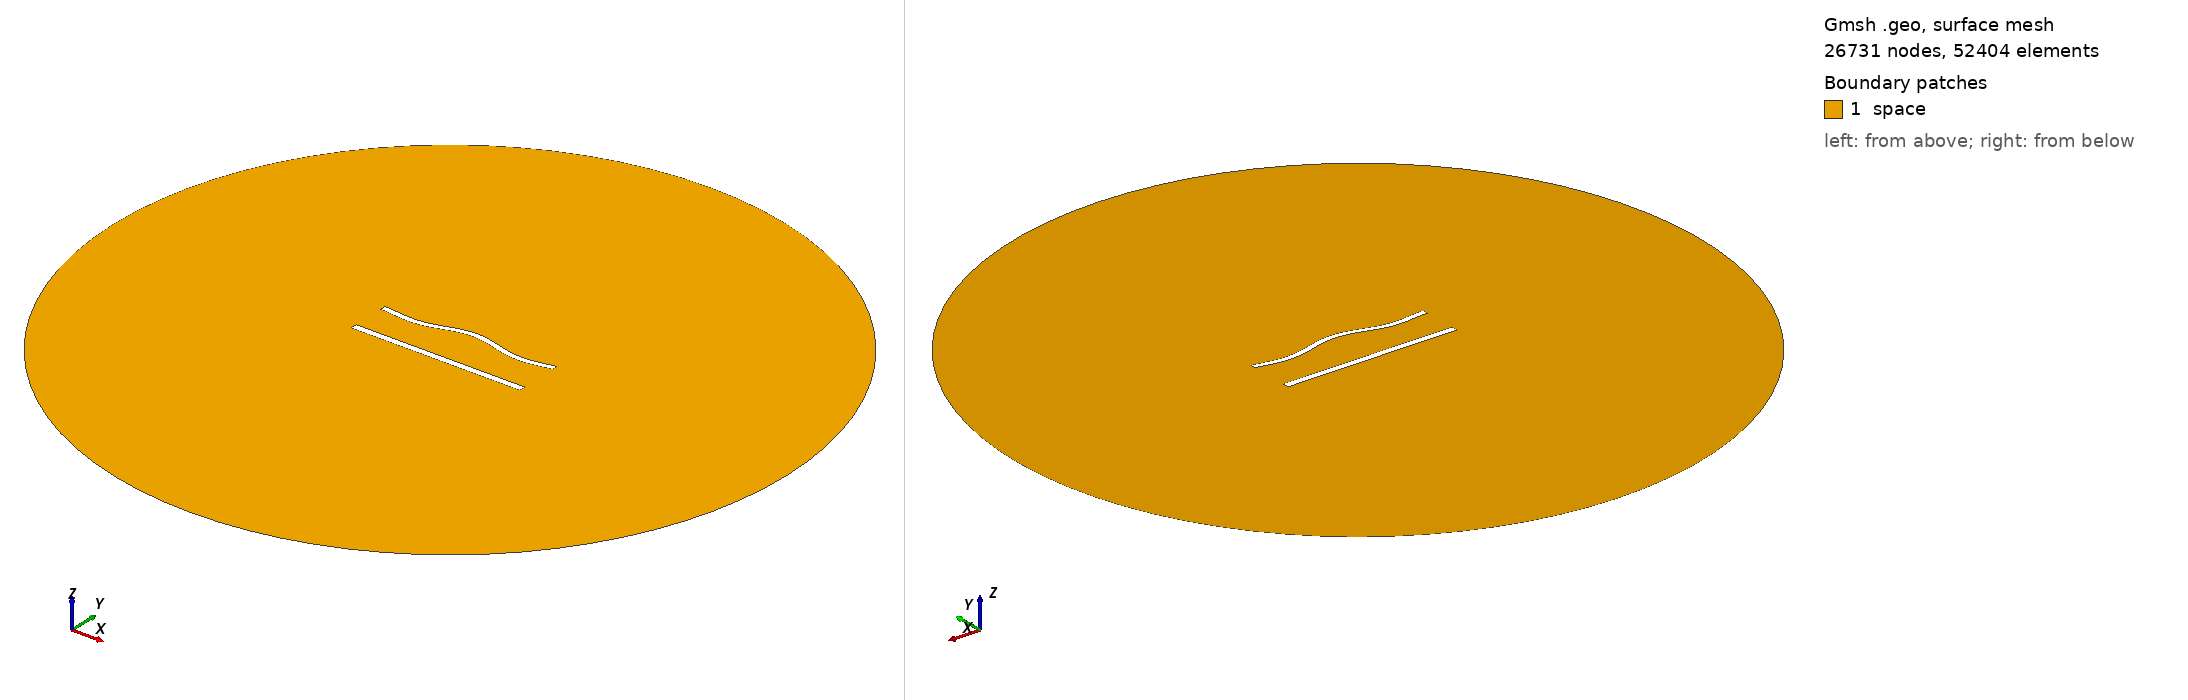

Gmsh geometry script, surface-meshed: 26731 nodes, 52404 surface elements. Boundary patches (legend numbers): 1 space. Left view from above one corner, right view from below the opposite corner. Legend entries are the model's physical surfaces. The drawing asked Gmsh for element sizes between 1% and 20% of the model's largest extent; the script's own settings can give other sizes.

=== 967.geo (drawn) ===
//---------------------------------------
// Geometry kernel
//---------------------------------------

SetFactory("OpenCASCADE");



//---------------------------------------
// Parameters of the geometry
//---------------------------------------

// Overetch of the upper plate
overetch = 0.25;

// Distance between the plates
distance = 22.5;

// Discretization over the x axis (for the deformation)
nx = 50; 

// Length of the plate
L = 100 - overetch; 

// Number of modes
n = 4; 

// 1st mode coefficient
coeff(1) = 1.5;
beta(1) = 0.596864 * 3.1415926535 / L;

// 2nd mode coefficient
coeff(2) = 1.5;
beta(2) = 1.49418 * 3.1415926535 / L;

// 3rd mode coefficient
coeff(3) = 0.0;
beta(3) = 2.50025 * 3.1415926535 / L;

// 4th mode coefficient
coeff(4) = -1.5;
beta(4) = 3.49999 * 3.1415926535 / L;



//---------------------------------------
// Upper plate (deformed rectangle)
//---------------------------------------

// Coordiantes of the upper plate
xmin = -50;
xmax = 50 - overetch;

// Height of the upper plate
yheight = 4 - 2 * overetch;

// Indexes of the points
UpperID[] = {};
LowerID[] = {};
LeftID[] = {};
RightID[] = {};

// Point index
p = 1;

// Horizontal edges
For i In {1:nx}
    x = xmin + (i-1)*(xmax - xmin)/(nx-1);

    y_bottom = distance / 2 + overetch;
    For j In {1:n}
        C = (Cosh(beta(j)*L) + Cos(beta(j)*L)) / (Sinh(beta(j)*L) + Sin(beta(j)*L));
        y_bottom  = y_bottom + coeff(j) * (Cosh(beta(j)*(x+50)) - Cos(beta(j)*(x+50)) - C * (Sinh(beta(j)*(x+50)) - Sin(beta(j)*(x+50))));
    EndFor

    y_top = y_bottom + yheight;

    Point(p) = {x, y_top, 0, 1.0};
    UpperID[i] = p;
    p = p + 1;

    Point(p) = {x, y_bottom, 0, 1.0};
    LowerID[i] = p;
    p = p + 1;
EndFor

// Create point lists
UpperPts[] = {}; LowerPts[] = {};
For i In {1:nx}
  UpperPts[] += {UpperID[i]};
  LowerPts[] += {LowerID[i]};
EndFor

// Build splines
Spline(1) = {UpperPts[]};
Spline(2) = {LowerPts[]};
Line(3) = {LowerPts[nx-1], UpperPts[nx-1]};
Line(4) = {LowerPts[0], UpperPts[0]};

// Build the plane surface
Curve Loop(1) = {2, 3, -1, -4};
Plane Surface(1) = {1};



//---------------------------------------
// Lower plate (rectangle)
//---------------------------------------

// Vertices
Point(1001) = {-50, -distance/2, 0, 1.0};
Point(1002) = { 50, -distance/2, 0, 1.0};
Point(1003) = { 50,  -distance/2 + 4, 0, 1.0};
Point(1004) = {-50,  -distance/2 + 4, 0, 1.0};

// Edges
Line(5) = {1001, 1002};
Line(6) = {1002, 1003};
Line(7) = {1003, 1004};
Line(8) = {1004, 1001};

// Plane surface
Line Loop(2) = {5, 6, 7, 8};
Plane Surface(2) = {2}; 



//---------------------------------------
// Outer (fictious) boundary
//---------------------------------------

// Points
Point(1005) = {0, 0, 0};       // Center
Point(1006) = {200, 0, 0};     // Start point
Point(1007) = {0, 200, 0};     // 90 degrees
Point(1008) = {-200, 0, 0};    // 180 degrees
Point(1009) = {0, -200, 0};    // 270 degrees

// Circle arcs (each needs start, center, end)
Circle(9) = {1006, 1005, 1007};
Circle(10) = {1007, 1005, 1008};
Circle(11) = {1008, 1005, 1009};
Circle(12) = {1009, 1005, 1006};

// Plane surface for the entire domain
Curve Loop(3) = {9, 10, 11, 12};
Surface(3) = {3};

// Subtract the plates from the whole domain to obtain the actual domain where we want to solve the equations
BooleanDifference{ Surface{3}; Delete; }{ Surface{1}; Surface{2}; Delete; }




//---------------------------------------
// Transfinite Lines/Curves
//---------------------------------------

// Set the number of points on the boundaries
r = 6;
d = 0.15;

// Plates
Transfinite Curve {1} = 50*r/4 Using Progression 1;
Transfinite Line {2} = 50*r Using Progression 1;
Transfinite Curve {3, 4} = 2*r Using Progression 1+d;
Transfinite Line {5} = 50*r/4 Using Progression 1;
Transfinite Line {7} = 50*r Using Progression 1;
Transfinite Line {6} = 2*r Using Progression 1-d;
Transfinite Line {8} = 2*r Using Progression 1+d;

// Outer boundary
Transfinite Line {9, 10, 11, 12} = 20 Using Progression 1;



//---------------------------------------
// Physical groups
//---------------------------------------                

// Physical curves (boundaries)
Physical Line("force_segment", 10) = {2};
Physical Line("upper_plate", 11) = {1, 3, 4};
Physical Line("lower_plate", 12) = {5, 6, 7, 8};
Physical Line("boundary", 20) = {9, 10, 11, 12};

// Physical Surfaces
Physical Surface("space", 30) = {3};



//---------------------------------------
// 6. Generate the Mesh
//---------------------------------------

// 2D mesh generation
Mesh 2;
